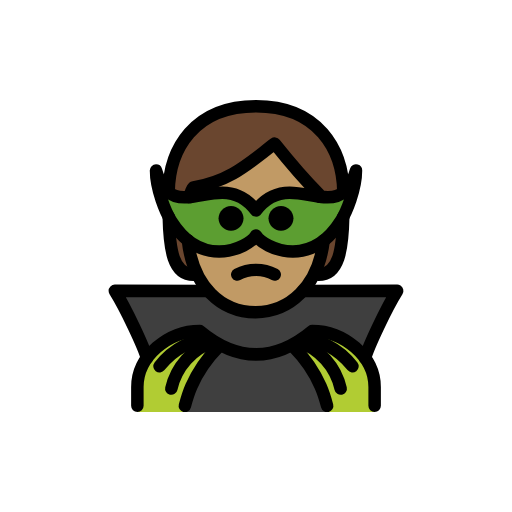
t = 0.00 s
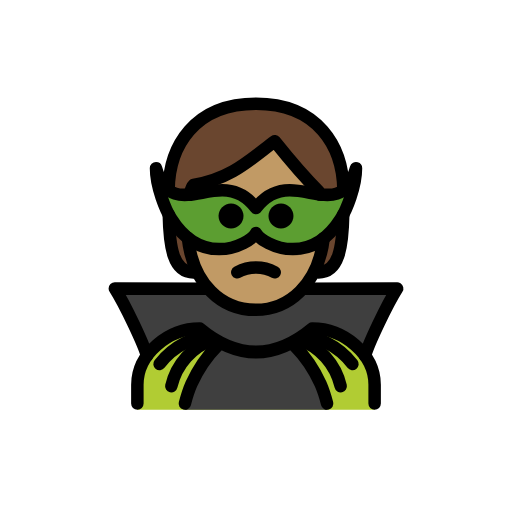
t = 0.48 s
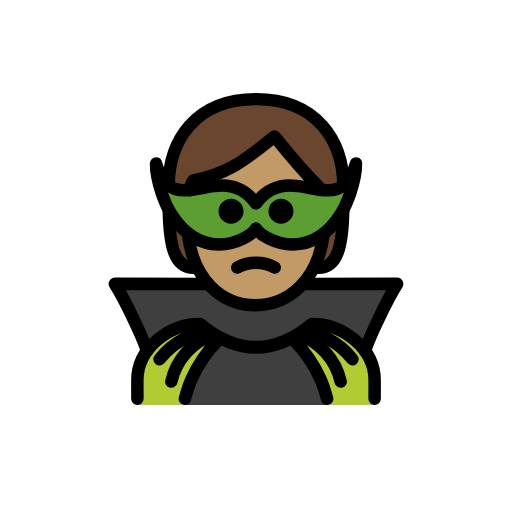
t = 1.43 s
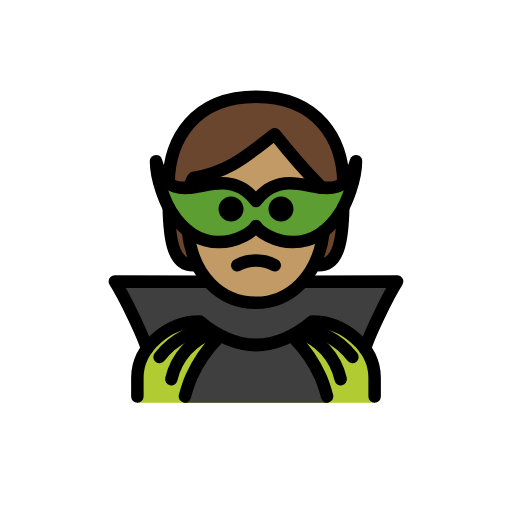
t = 1.90 s
t = 2.38 s: frame unchanged from t = 1.43 s, image omitted
t = 3.33 s: frame unchanged from t = 0.48 s, image omitted

The animated SVG that drew these frames (rendered in a browser with its animation timeline set to each time). Animation: 1 SMIL element (animateTransform=1); one cycle of 3.80 s, repeats indefinitely.

<?xml version='1.0' encoding='utf-8'?>
<svg xmlns="http://www.w3.org/2000/svg" id="emoji" viewBox="-5 -5 82 82" version="1.1" width="200" height="200" role="img">
  <title>OpenMoji: supervillain: medium skin tone</title><g><g id="hair">
    <path fill="#6a462f" d="M26,39c-4,0-4-6-4-13s4-14,14-14s14,7,14,14s0,13-4,13" />
  </g>
  <g id="skin">
    <path fill="#c19a65" d="M24.9365,31c0,9,4.9365,14,11,14C41.873,45,47,40,47,31c0-3-1-5.0005-1-5.0005c-3-2.9995-7-8-7-8 c-4,3-7,6-13,7.0005C26,25,24.9365,25.9995,24.9365,31z" />
  </g>
  <g id="color">
    <path fill="#3F3F3F" d="M35.9935,45c-2.7523,0-5.2888-1.2704-7.2341-3.4094L13.3912,41.583 c1.694,2.6777,4.6436,8.9425,5.1442,10.7899h34.9291c0.4994-1.8426,3.4345-8.0783,5.1306-10.7675l-15.3727-0.0076 C41.2778,43.7329,38.7431,45,35.9935,45z" />
    <path fill="#5C9E31" d="M36,32.706c-0.4906,0.9134-2.9358,2.556-5.8905,2.566c-2.4937,0.0084-5.3503-1.146-7.7007-4.8833 c-0.8499-1.3361-2.4223-5.0381-2.4223-8.0675c1.9916,6.7499,6.304,3.5056,10.6368,3.5306c1.848,0.0107,3.6998,0.6161,5.3767,2.8456 c1.6769-2.2294,3.5286-2.8349,5.3767-2.8456c4.3328-0.025,8.6452,3.2193,10.6368-3.5306c0,3.0294-1.5724,6.7314-2.4223,8.0675 c-2.3504,3.7372-5.207,4.8917-7.7007,4.8833C38.9358,35.262,36.4906,33.6194,36,32.706z" />
    <path fill="#B1CC33" d="M17,61v-4c0-4.9941,5.0078-9,10-9c6,5,12,5,18,0c4.9941,0,10,4.0059,10,9v4" />
    <path fill="#3F3F3F" d="M47.392,61c-0.2717-1.0124-0.6203-3.1588-1.0429-4.118c-1.0368-2.3375-2.4915-4.4662-4.2926-6.2814H29.9435 c-1.8011,1.8152-3.2558,3.9439-4.2926,6.2814c-0.4226,0.9592-0.7712,3.1056-1.0429,4.118" />
  </g>
  <g id="line">
    <path fill="none" stroke="#000000" stroke-linecap="round" stroke-linejoin="round" stroke-width="2" d="M39,38.9729 c-1.875-1-4.125-1-6,0" />
    <path d="M42,29.9729c0,1.1046-0.8954,2-2,2s-2-0.8954-2-2s0.8954-2,2-2S42,28.8683,42,29.9729" />
    <path d="M34,29.9729c0,1.1046-0.8954,2-2,2c-1.1046,0-2-0.8954-2-2s0.8954-2,2-2C33.1046,27.9729,34,28.8683,34,29.9729" />
    <path fill="none" stroke="#000000" stroke-linecap="round" stroke-linejoin="round" stroke-width="2" d="M28.264,41.6054 L13.3913,41.583c1.694,2.6777,4.6436,8.9425,5.1442,10.7899" />
    <path fill="none" stroke="#000000" stroke-linecap="round" stroke-miterlimit="10" stroke-width="2" d="M20.5496,53.6671 c1.0817-1.4077,2.4649-2.5554,4.048-3.3589c1.0422-0.5249,2.1568-0.8916,3.3071-1.088" />
    <path fill="none" stroke="#000000" stroke-linecap="round" stroke-miterlimit="10" stroke-width="2" d="M29.2085,49.7066 c-3.4125,1.1596-5.9768,4.0098-6.7705,7.5255" />
    <path fill="none" stroke="#000000" stroke-linecap="round" stroke-miterlimit="10" stroke-width="2" d="M29.9435,50.6006 c-1.8011,1.8152-3.2558,3.9439-4.2926,6.2814c-0.4226,0.9592-0.7712,2.1056-1.0429,3.118" />
    <path fill="none" stroke="#000000" stroke-linecap="round" stroke-linejoin="round" stroke-width="2" d="M17,60v-3 c0-4.9941,5.0078-9,10-9c6,5,12,5,18,0c4.9941,0,10,4.0059,10,9v3" />
    <path fill="none" stroke="#000000" stroke-linecap="round" stroke-linejoin="round" stroke-width="2" d="M53.4646,52.3729 c0.5006-1.8474,3.4502-8.1122,5.1442-10.7899l-15.0685,0.0224" />
    <path fill="none" stroke="#000000" stroke-linecap="round" stroke-miterlimit="10" stroke-width="2" d="M44.0953,49.2202 c1.1503,0.1964,2.2649,0.5631,3.3071,1.088c1.5831,0.8035,2.9663,1.9512,4.048,3.3589" />
    <path fill="none" stroke="#000000" stroke-linecap="round" stroke-miterlimit="10" stroke-width="2" d="M49.562,57.2321 c-0.7937-3.5157-3.358-6.3659-6.7705-7.5255" />
    <path fill="none" stroke="#000000" stroke-linecap="round" stroke-miterlimit="10" stroke-width="2" d="M47.392,60 c-0.2717-1.0124-0.6203-2.1588-1.0429-3.118c-1.0368-2.3375-2.4915-4.4662-4.2926-6.2814" />
    <path fill="none" stroke="#000000" stroke-linejoin="round" stroke-width="2" d="M36,32.706 c-0.4906,0.9134-2.9358,2.556-5.8905,2.566c-2.4937,0.0084-5.3503-1.146-7.7007-4.8833c-0.8499-1.3361-2.4223-5.0381-2.4223-8.0675 c1.9916,6.7499,6.304,3.5056,10.6368,3.5306c1.848,0.0107,3.6998,0.6161,5.3767,2.8456c1.6769-2.2294,3.5286-2.8349,5.3767-2.8456 c4.3328-0.025,8.6452,3.2193,10.6368-3.5306c0,3.0294-1.5724,6.7314-2.4223,8.0675c-2.3504,3.7372-5.207,4.8917-7.7007,4.8833 C38.9358,35.262,36.4906,33.6194,36,32.706z" />
    <path fill="none" stroke="#000000" stroke-linecap="round" stroke-linejoin="round" stroke-width="2" d="M49.9933,25.8157 C49.9235,18.8777,45.9122,12,36,12s-13.9235,6.8777-13.9933,13.8157" />
    <path fill="none" stroke="#000000" stroke-linecap="round" stroke-linejoin="round" stroke-width="2" d="M46,39 c3.2681,0,3.8655-4.0066,3.975-9.29" />
    <path fill="none" stroke="#000000" stroke-linecap="round" stroke-linejoin="round" stroke-width="2" d="M22.025,29.71 C22.1345,34.9934,22.7319,39,26,39" />
    <path fill="none" stroke="#000000" stroke-linecap="round" stroke-linejoin="round" stroke-width="2" d="M46.2142,26.5153 C46.0914,26.1923,46,25.9995,46,25.9995c-3-2.9995-7-8-7-8c-4,3-7,6-13,7.0005c0,0-0.351,0.3353-0.6498,1.5657" />
    <path fill="none" stroke="#000000" stroke-linecap="round" stroke-linejoin="round" stroke-width="2" d="M25.0826,33.465 C25.9066,40.9007,30.4542,45,35.9365,45c5.3525,0,10.0335-4.0765,10.9053-11.4729" />
  </g>
<animateTransform attributeName="transform" type="translate" values="0 0;0 -1.5;0 0" dur="3.8s" repeatCount="indefinite" /></g></svg>
